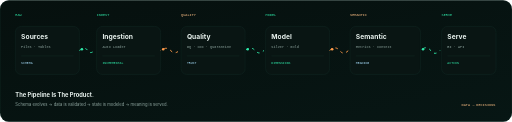
t = 0.00 s
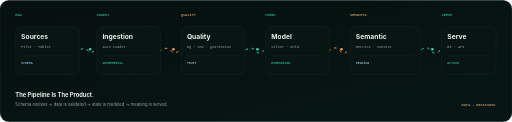
t = 1.13 s
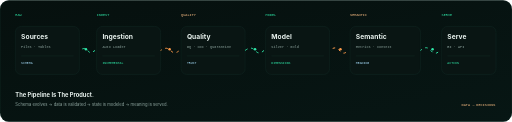
t = 2.25 s
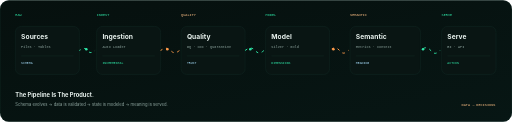
t = 3.40 s
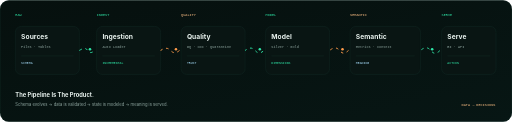
t = 4.50 s
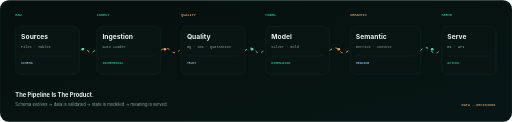
t = 5.70 s

The animated SVG that drew these frames (rendered in a browser with its animation timeline set to each time). Animation: 10 SMIL elements (animate=10), 3 CSS @keyframes rules; one cycle of 5.70 s, repeats indefinitely.

<svg xmlns="http://www.w3.org/2000/svg" width="1600" height="380" viewBox="0 0 1600 380">
<defs>
<linearGradient id="bg" x1="0" y1="0" x2="1" y2="1"><stop offset="0" stop-color="#06100E"/><stop offset="1" stop-color="#071614"/></linearGradient>
<linearGradient id="panel" x1="0" y1="0" x2="1" y2="1"><stop offset="0" stop-color="#0B1D1A"/><stop offset="1" stop-color="#0A1715"/></linearGradient>
<radialGradient id="glow" cx="50%" cy="50%" r="60%"><stop offset="0" stop-color="#2EE6A7" stop-opacity=".16"/><stop offset="1" stop-color="#2EE6A7" stop-opacity="0"/></radialGradient>
<style>
.s{font-family:Inter,Segoe UI,Arial,sans-serif}.m{font-family:ui-monospace,SFMono-Regular,Menlo,Consolas,monospace}
.t{fill:#EAF4F0}.mt{fill:#91A8A2}.gt{fill:#2EE6A7}.ot{fill:#FFC085}.bt{fill:#A9E0FF}
@keyframes pulse{0%,100%{opacity:.15}50%{opacity:.85}}@keyframes flow{from{stroke-dashoffset:180}to{stroke-dashoffset:0}}
@keyframes scan{0%{transform:translateX(-900px);opacity:0}25%{opacity:.22}75%{opacity:.22}100%{transform:translateX(900px);opacity:0}}
</style></defs>
<rect width="1600" height="380" rx="28" fill="url(#bg)"/><rect x="1" y="1" width="1598" height="378" rx="27" fill="none" stroke="#17352F"/>
<g class="m" font-size="11"><text x="48" y="50" class="gt">RAW</text><text x="302" y="50" class="gt">INGEST</text><text x="566" y="50" class="ot">QUALITY</text><text x="830" y="50" class="gt">MODEL</text><text x="1094" y="50" class="ot">SEMANTIC</text><text x="1380" y="50" class="gt">SERVE</text></g>
<rect x="48" y="82" width="200" height="150" rx="18" fill="#091513" stroke="#17352F"/><text x="66" y="120" class="s t" font-size="21" font-weight="700">Sources</text><text x="66" y="149" class="m mt" font-size="11">Files · Tables</text><line x1="66" y1="174" x2="230" y2="174" stroke="#17352F"/><text x="66" y="200" class="m bt" font-size="10">SCHEMA</text><rect x="302" y="82" width="200" height="150" rx="18" fill="#091513" stroke="#17352F"/><text x="320" y="120" class="s t" font-size="21" font-weight="700">Ingestion</text><text x="320" y="149" class="m mt" font-size="11">Auto Loader</text><line x1="320" y1="174" x2="484" y2="174" stroke="#17352F"/><text x="320" y="200" class="m gt" font-size="10">INCREMENTAL</text><rect x="566" y="82" width="200" height="150" rx="18" fill="#091513" stroke="#17352F"/><text x="584" y="120" class="s t" font-size="21" font-weight="700">Quality</text><text x="584" y="149" class="m mt" font-size="11">DQ · CDC · Quarantine</text><line x1="584" y1="174" x2="748" y2="174" stroke="#17352F"/><text x="584" y="200" class="m bt" font-size="10">TRUST</text><rect x="830" y="82" width="200" height="150" rx="18" fill="#091513" stroke="#17352F"/><text x="848" y="120" class="s t" font-size="21" font-weight="700">Model</text><text x="848" y="149" class="m mt" font-size="11">Silver · Gold</text><line x1="848" y1="174" x2="1012" y2="174" stroke="#17352F"/><text x="848" y="200" class="m gt" font-size="10">DIMENSIONS</text><rect x="1094" y="82" width="220" height="150" rx="18" fill="#091513" stroke="#17352F"/><text x="1112" y="120" class="s t" font-size="21" font-weight="700">Semantic</text><text x="1112" y="149" class="m mt" font-size="11">Metrics · Context</text><line x1="1112" y1="174" x2="1296" y2="174" stroke="#17352F"/><text x="1112" y="200" class="m bt" font-size="10">MEANING</text><rect x="1380" y="82" width="170" height="150" rx="18" fill="#091513" stroke="#17352F"/><text x="1398" y="120" class="s t" font-size="21" font-weight="700">Serve</text><text x="1398" y="149" class="m mt" font-size="11">BI · API</text><line x1="1398" y1="174" x2="1532" y2="174" stroke="#17352F"/><text x="1398" y="200" class="m gt" font-size="10">ACTION</text>
<path d="M248 157 C283 135 267 180 297 157" fill="none" stroke="#2EE6A7" stroke-width="3" stroke-dasharray="8 12"><animate attributeName="stroke-dashoffset" values="180;0" dur="4.5s" begin="0s" repeatCount="indefinite"/></path><circle cx="263" cy="153" r="4" fill="#2EE6A7"><animate attributeName="cx" values="256;288;256" dur="2.8s" repeatCount="indefinite"/></circle><path d="M502 157 C537 133 531 182 561 157" fill="none" stroke="#FF9B4A" stroke-width="3" stroke-dasharray="8 12"><animate attributeName="stroke-dashoffset" values="180;0" dur="4.9s" begin="-0.35s" repeatCount="indefinite"/></path><circle cx="517" cy="153" r="4" fill="#FF9B4A"><animate attributeName="cx" values="510;552;510" dur="2.9499999999999997s" repeatCount="indefinite"/></circle><path d="M766 157 C801 131 795 184 825 157" fill="none" stroke="#2EE6A7" stroke-width="3" stroke-dasharray="8 12"><animate attributeName="stroke-dashoffset" values="180;0" dur="5.3s" begin="-0.7s" repeatCount="indefinite"/></path><circle cx="781" cy="153" r="4" fill="#2EE6A7"><animate attributeName="cx" values="774;816;774" dur="3.0999999999999996s" repeatCount="indefinite"/></circle><path d="M1030 157 C1065 129 1059 186 1089 157" fill="none" stroke="#FF9B4A" stroke-width="3" stroke-dasharray="8 12"><animate attributeName="stroke-dashoffset" values="180;0" dur="5.7s" begin="0s" repeatCount="indefinite"/></path><circle cx="1045" cy="153" r="4" fill="#FF9B4A"><animate attributeName="cx" values="1038;1080;1038" dur="3.25s" repeatCount="indefinite"/></circle><path d="M1314 157 C1349 127 1345 188 1375 157" fill="none" stroke="#2EE6A7" stroke-width="3" stroke-dasharray="8 12"><animate attributeName="stroke-dashoffset" values="180;0" dur="6.1s" begin="-0.35s" repeatCount="indefinite"/></path><circle cx="1329" cy="153" r="4" fill="#2EE6A7"><animate attributeName="cx" values="1322;1366;1322" dur="3.4s" repeatCount="indefinite"/></circle>
<text x="48" y="304" class="s t" font-size="18" font-weight="700">The Pipeline Is The Product.</text>
<text x="48" y="331" class="s mt" font-size="13">Schema evolves → data is validated → state is modeled → meaning is served.</text>
<text x="1548" y="331" class="m ot" font-size="11" text-anchor="end">DATA → DECISIONS</text>
</svg>
